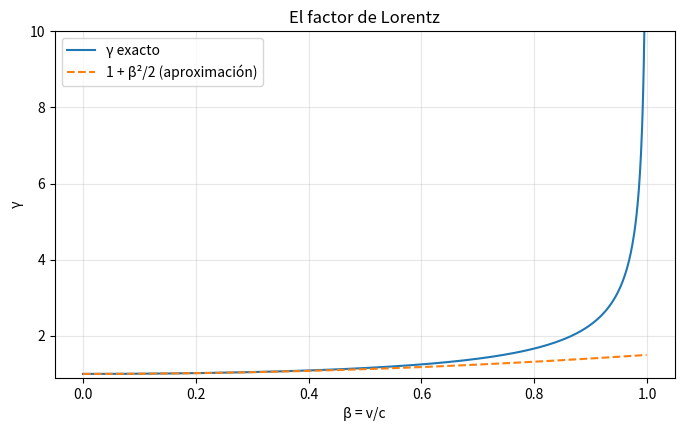
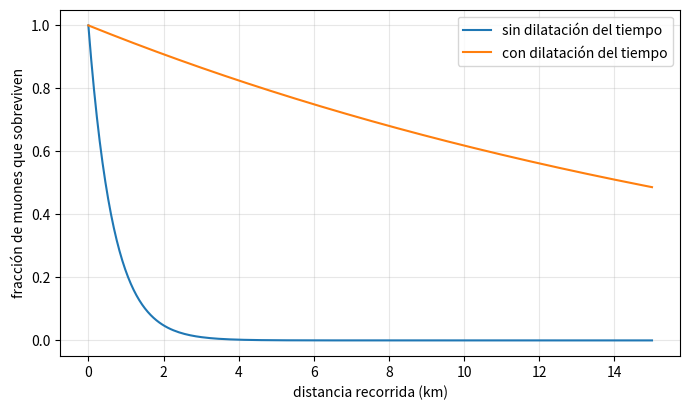
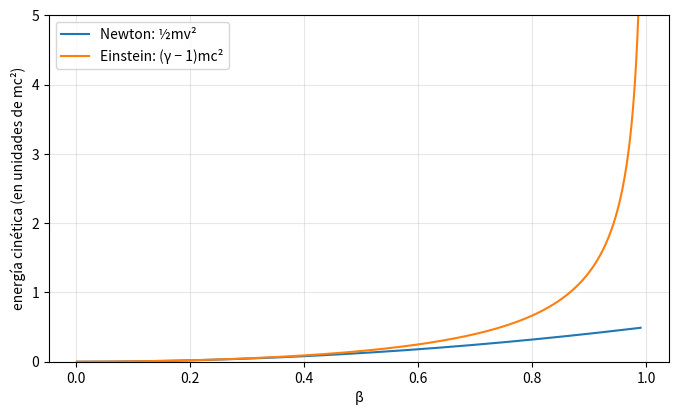
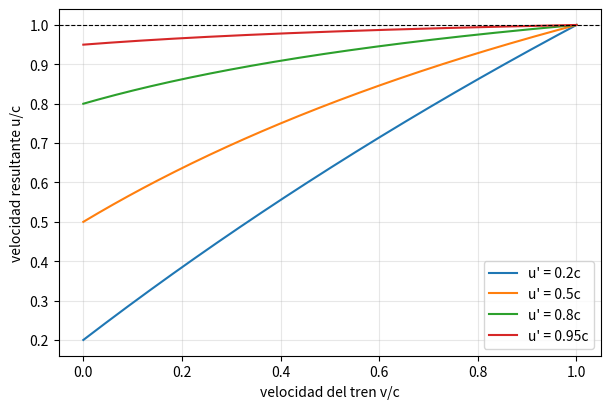

Source code (Python) for these figures, in order:
import numpy as np
import matplotlib.pyplot as plt

c = 299_792_458.0

def gamma(v):
    b = np.asarray(v, float) / c
    return 1 / np.sqrt(1 - b**2)

def gamma_menos_1(v):
    b = np.asarray(v, float) / c
    return np.where(b < 1e-3, 0.5 * b**2 + 3 / 8 * b**4, gamma(v) - 1)

objetos = [("persona andando", 1.4), ("avión de pasajeros", 250), ("Estación Espacial Internacional", 7_660),
           ("satélite GPS", 3_870), ("la Tierra alrededor del Sol", 29_780), ("viento solar rápido", 800e3),
           ("la sonda Parker en su máximo", 192e3), ("electrón de un tubo de televisor antiguo", 0.3 * c),
           ("muon de rayo cósmico", 0.9995 * c), ("protón del LHC", (1 - 9.5e-9) * c)]
print(f"{'objeto':<42}{'v/c':>12}{'γ − 1':>12}")
for nombre, v in objetos:
    print(f"{nombre:<42}{v / c:>12.3e}{float(gamma_menos_1(v)):>12.3e}")

beta = np.linspace(0, 0.999, 1000)
plt.figure(figsize=(8, 4.5))
plt.plot(beta, 1 / np.sqrt(1 - beta**2), label="γ exacto")
plt.plot(beta, 1 + 0.5 * beta**2, "--", label="1 + β²/2 (aproximación)")
plt.ylim(0.9, 10); plt.xlabel("β = v/c"); plt.ylabel("γ"); plt.legend(); plt.grid(alpha=0.3)
plt.title("El factor de Lorentz"); plt.show()

rng = np.random.default_rng(44)
n, altura, beta_mu, tau = 100_000, 15_000.0, 0.9995, 2.197e-6
v = beta_mu * c
t_propio = rng.exponential(tau, n)

sin_rel = (v * t_propio > altura).mean()
con_rel = (v * gamma(v) * t_propio > altura).mean()
print(f"γ = {gamma(v):.1f}")
print(f"llegan al suelo sin relatividad: {100 * sin_rel:.2e} %  (exp(-h/(v τ)) = {100 * np.exp(-altura / (v * tau)):.2e} %)")
print(f"llegan al suelo con relatividad: {100 * con_rel:.1f} %  (exp(-h/(γ v τ)) = {100 * np.exp(-altura / (gamma(v) * v * tau)):.1f} %)")

h = np.linspace(0, altura, 200)
plt.figure(figsize=(8, 4.5))
plt.plot(h / 1000, np.exp(-h / (v * tau)), label="sin dilatación del tiempo")
plt.plot(h / 1000, np.exp(-h / (gamma(v) * v * tau)), label="con dilatación del tiempo")
plt.xlabel("distancia recorrida (km)"); plt.ylabel("fracción de muones que sobreviven"); plt.legend(); plt.grid(alpha=0.3)
plt.show()

GM = 3.986004e14           # m³/s², para la Tierra
R_T = 6.371e6
r_gps = 26_560e3           # radio de la órbita GPS
v_gps = np.sqrt(GM / r_gps)
dia = 86_400

especial = -float(gamma_menos_1(v_gps)) * dia          # el reloj del satélite atrasa
general = (GM / R_T - GM / r_gps) / c**2 * dia          # y adelanta por estar más arriba
print(f"velocidad del satélite: {v_gps / 1000:.2f} km/s")
print(f"relatividad especial: {especial * 1e6:+.1f} µs al día")
print(f"relatividad general:  {general * 1e6:+.1f} µs al día")
print(f"total:                {(especial + general) * 1e6:+.1f} µs al día → {abs(especial + general) * c / 1000:.0f} km de error al día si no se corrigiera")

beta = np.linspace(0.001, 0.99, 500)
K_newton = 0.5 * beta**2
K_einstein = 1 / np.sqrt(1 - beta**2) - 1
plt.figure(figsize=(8, 4.5))
plt.plot(beta, K_newton, label="Newton: ½mv²")
plt.plot(beta, K_einstein, label="Einstein: (γ − 1)mc²")
plt.ylim(0, 5); plt.xlabel("β"); plt.ylabel("energía cinética (en unidades de mc²)"); plt.legend(); plt.grid(alpha=0.3)
plt.show()
for b in [0.1, 0.5, 0.9]:
    print(f"β = {b}: Einstein/Newton = {(1 / np.sqrt(1 - b**2) - 1) / (0.5 * b**2):.3f}")

def suma_relativista(u1, v):
    return (u1 + v) / (1 + u1 * v)          # en unidades de c

for u1, v in [(0.5, 0.5), (0.9, 0.9), (0.99, 0.99), (1.0, 0.5), (1e-6, 1e-6)]:
    print(f"{u1} c ⊕ {v} c = {suma_relativista(u1, v):.10f} c   (Galileo: {u1 + v} c)")

v = np.linspace(0, 1, 200)
plt.figure(figsize=(7, 4.5))
for u1 in [0.2, 0.5, 0.8, 0.95]:
    plt.plot(v, suma_relativista(u1, v), label=f"u' = {u1}c")
plt.axhline(1, color="k", ls="--", lw=0.8)
plt.xlabel("velocidad del tren v/c"); plt.ylabel("velocidad resultante u/c"); plt.legend(); plt.grid(alpha=0.3); plt.show()

# Tu experimento aquí
